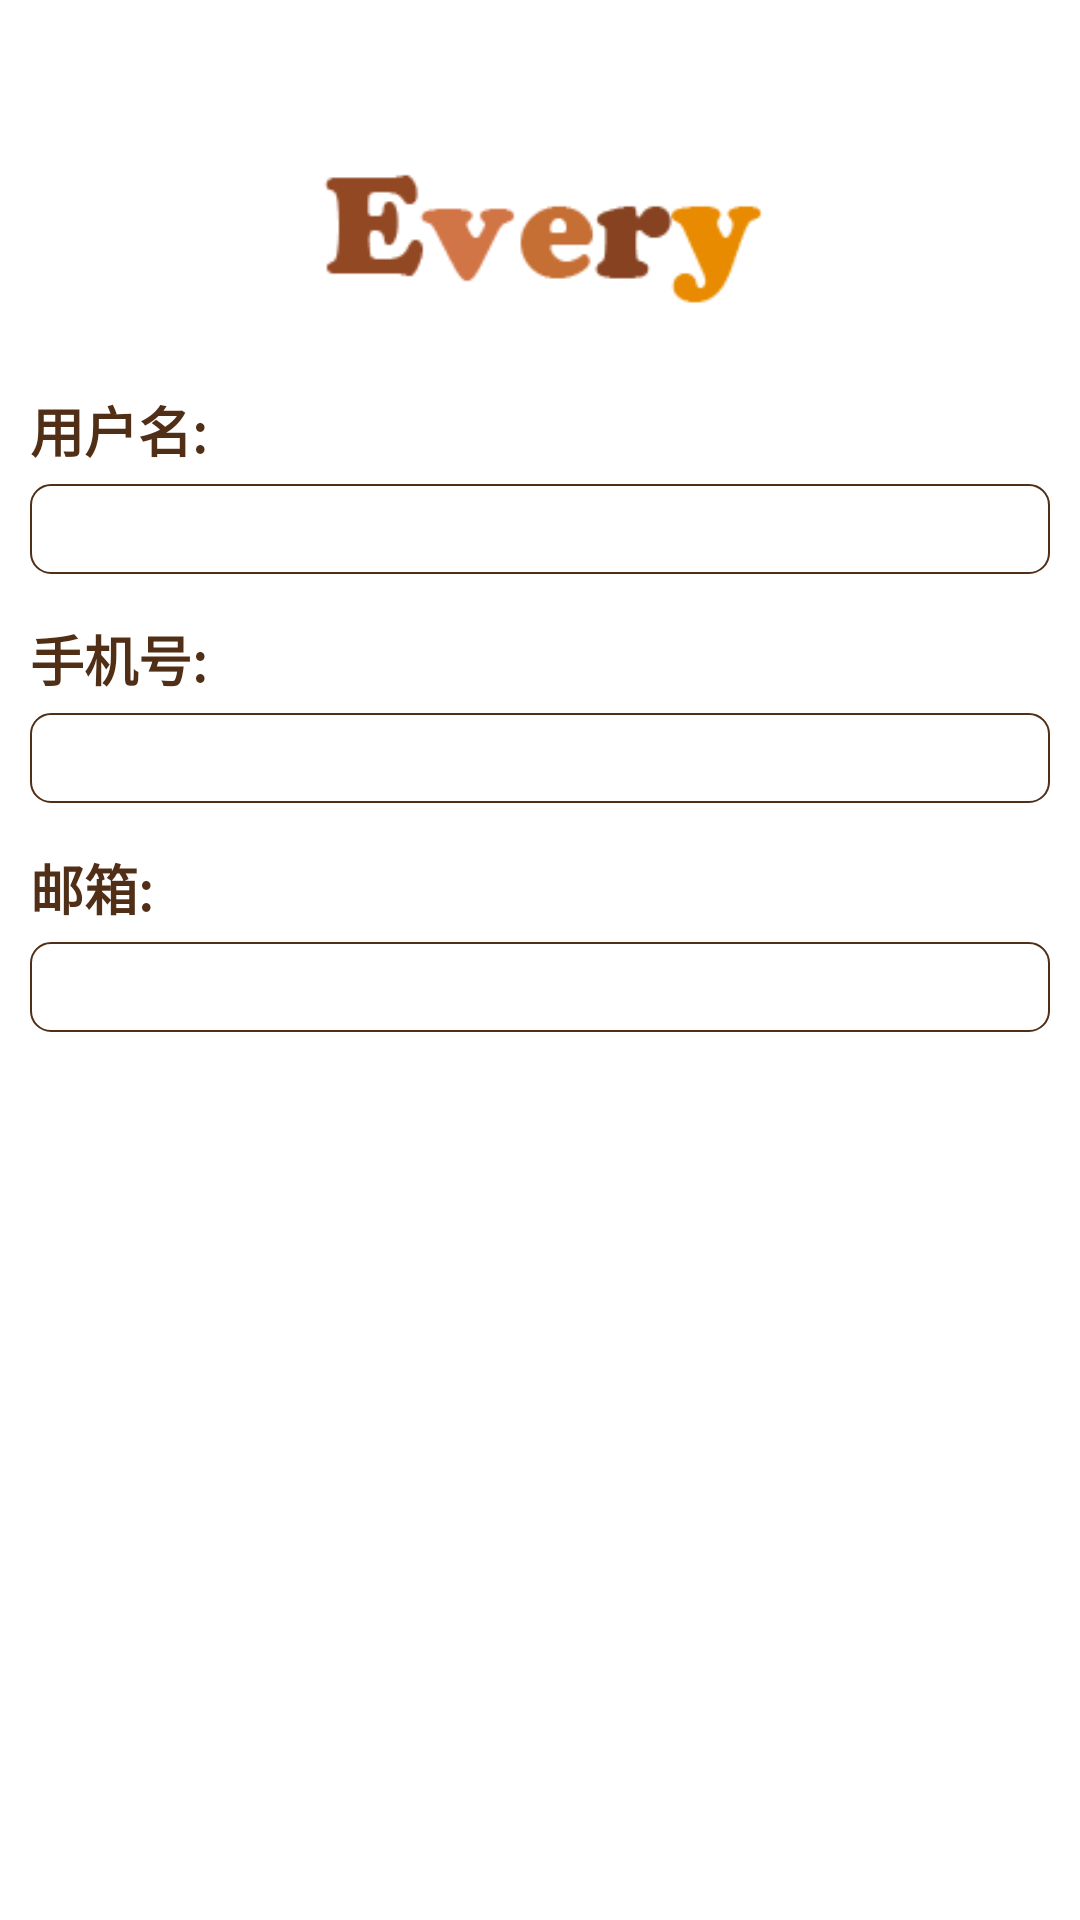

Android layout source for this screen:
<!-- AndroidManifest.xml: application theme Theme.AppCompat.NoActionBar -->
<!-- res/layout/activity_inform.xml -->
<?xml version="1.0" encoding="utf-8"?>
<LinearLayout xmlns:android="http://schemas.android.com/apk/res/android"
    android:layout_width="match_parent"
    android:layout_height="match_parent"
    android:orientation="vertical"
    android:background="@color/white">

    <ImageView
        android:layout_width="150dp"
        android:layout_height="100dp"
        android:layout_gravity="center_horizontal"
        android:layout_marginTop="30dp"
        android:src="@drawable/logo" />

    <LinearLayout
        android:layout_width="match_parent"
        android:layout_height="wrap_content"
        android:layout_marginLeft="10dp"
        android:layout_marginRight="10dp"
        android:orientation="vertical"
        android:gravity="center_horizontal">
        <TextView
            android:layout_width="wrap_content"
            android:layout_height="wrap_content"
            android:layout_gravity="left"
            android:text="用户名:"
            android:textSize="18sp"
            android:textColor="#502f16"
            android:textStyle="bold"/>
        <TextView
            android:id="@+id/user_id"
            android:layout_width="match_parent"
            android:layout_height="30dp"
            android:layout_marginTop="5dp"
            android:layout_gravity="center_horizontal"
            android:gravity="left|center_vertical"
            android:padding="2dp"
            android:background="@drawable/boder_log"
            android:textSize="20sp"
            android:textColor="#502f16"
            android:textColorHint="#32502f16"
            android:textCursorDrawable="@drawable/cursor_style"
            />
        <TextView
            android:layout_width="wrap_content"
            android:layout_height="wrap_content"
            android:layout_gravity="left"
            android:layout_marginTop="15dp"
            android:text="手机号:"
            android:textSize="18sp"
            android:textColor="#502f16"
            android:textStyle="bold"
            />
        <TextView
            android:id="@+id/user_phone"
            android:layout_width="match_parent"
            android:layout_height="30dp"
            android:layout_marginTop="5dp"
            android:layout_gravity="center_horizontal"
            android:gravity="left|center_vertical"
            android:padding="2dp"
            android:background="@drawable/boder_log"
            android:textSize="20sp"
            android:textColor="#502f16"
            android:textColorHint="#32502f16"
            android:textCursorDrawable="@drawable/cursor_style"
            android:phoneNumber="true"
            />
        <TextView
            android:layout_width="wrap_content"
            android:layout_height="wrap_content"
            android:layout_gravity="left"
            android:layout_marginTop="15dp"
            android:text="邮箱:"
            android:textSize="18sp"
            android:textColor="#502f16"
            android:textStyle="bold"
            />
        <TextView
            android:id="@+id/user_email"
            android:layout_width="match_parent"
            android:layout_height="30dp"
            android:layout_marginTop="5dp"
            android:layout_gravity="center_horizontal"
            android:gravity="left|center_vertical"
            android:padding="2dp"
            android:background="@drawable/boder_log"
            android:textSize="20sp"
            android:textColor="#502f16"
            android:textColorHint="#32502f16"
            android:textCursorDrawable="@drawable/cursor_style"
            />
    </LinearLayout>
</LinearLayout>
<!-- resources referenced by this layout -->
<resources>
  <color name="white">#fff</color>
  <!-- drawable boder_log (drawable) -->
  <?xml version="1.0" encoding="utf-8"?>
  <shape xmlns:android="http://schemas.android.com/apk/res/android"
      android:shape="rectangle" >
      <solid android:color="#0000"/>
      <stroke
          android:width="2px"
          android:color="#502f16" />
      <corners
          android:topLeftRadius="20px"
          android:topRightRadius="20px"
          android:bottomLeftRadius="20px"
          android:bottomRightRadius="20px" />
  </shape>
  <!-- drawable cursor_style (drawable) -->
  <?xml version="1.0" encoding="utf-8"?>
  <shape xmlns:android="http://schemas.android.com/apk/res/android"
      android:shape="rectangle">
      <size android:width="2dp" />
      <solid android:color="#502f16" />
  </shape>
  <!-- drawable logo: png bitmap (drawable, 50979 bytes) -->
</resources>
